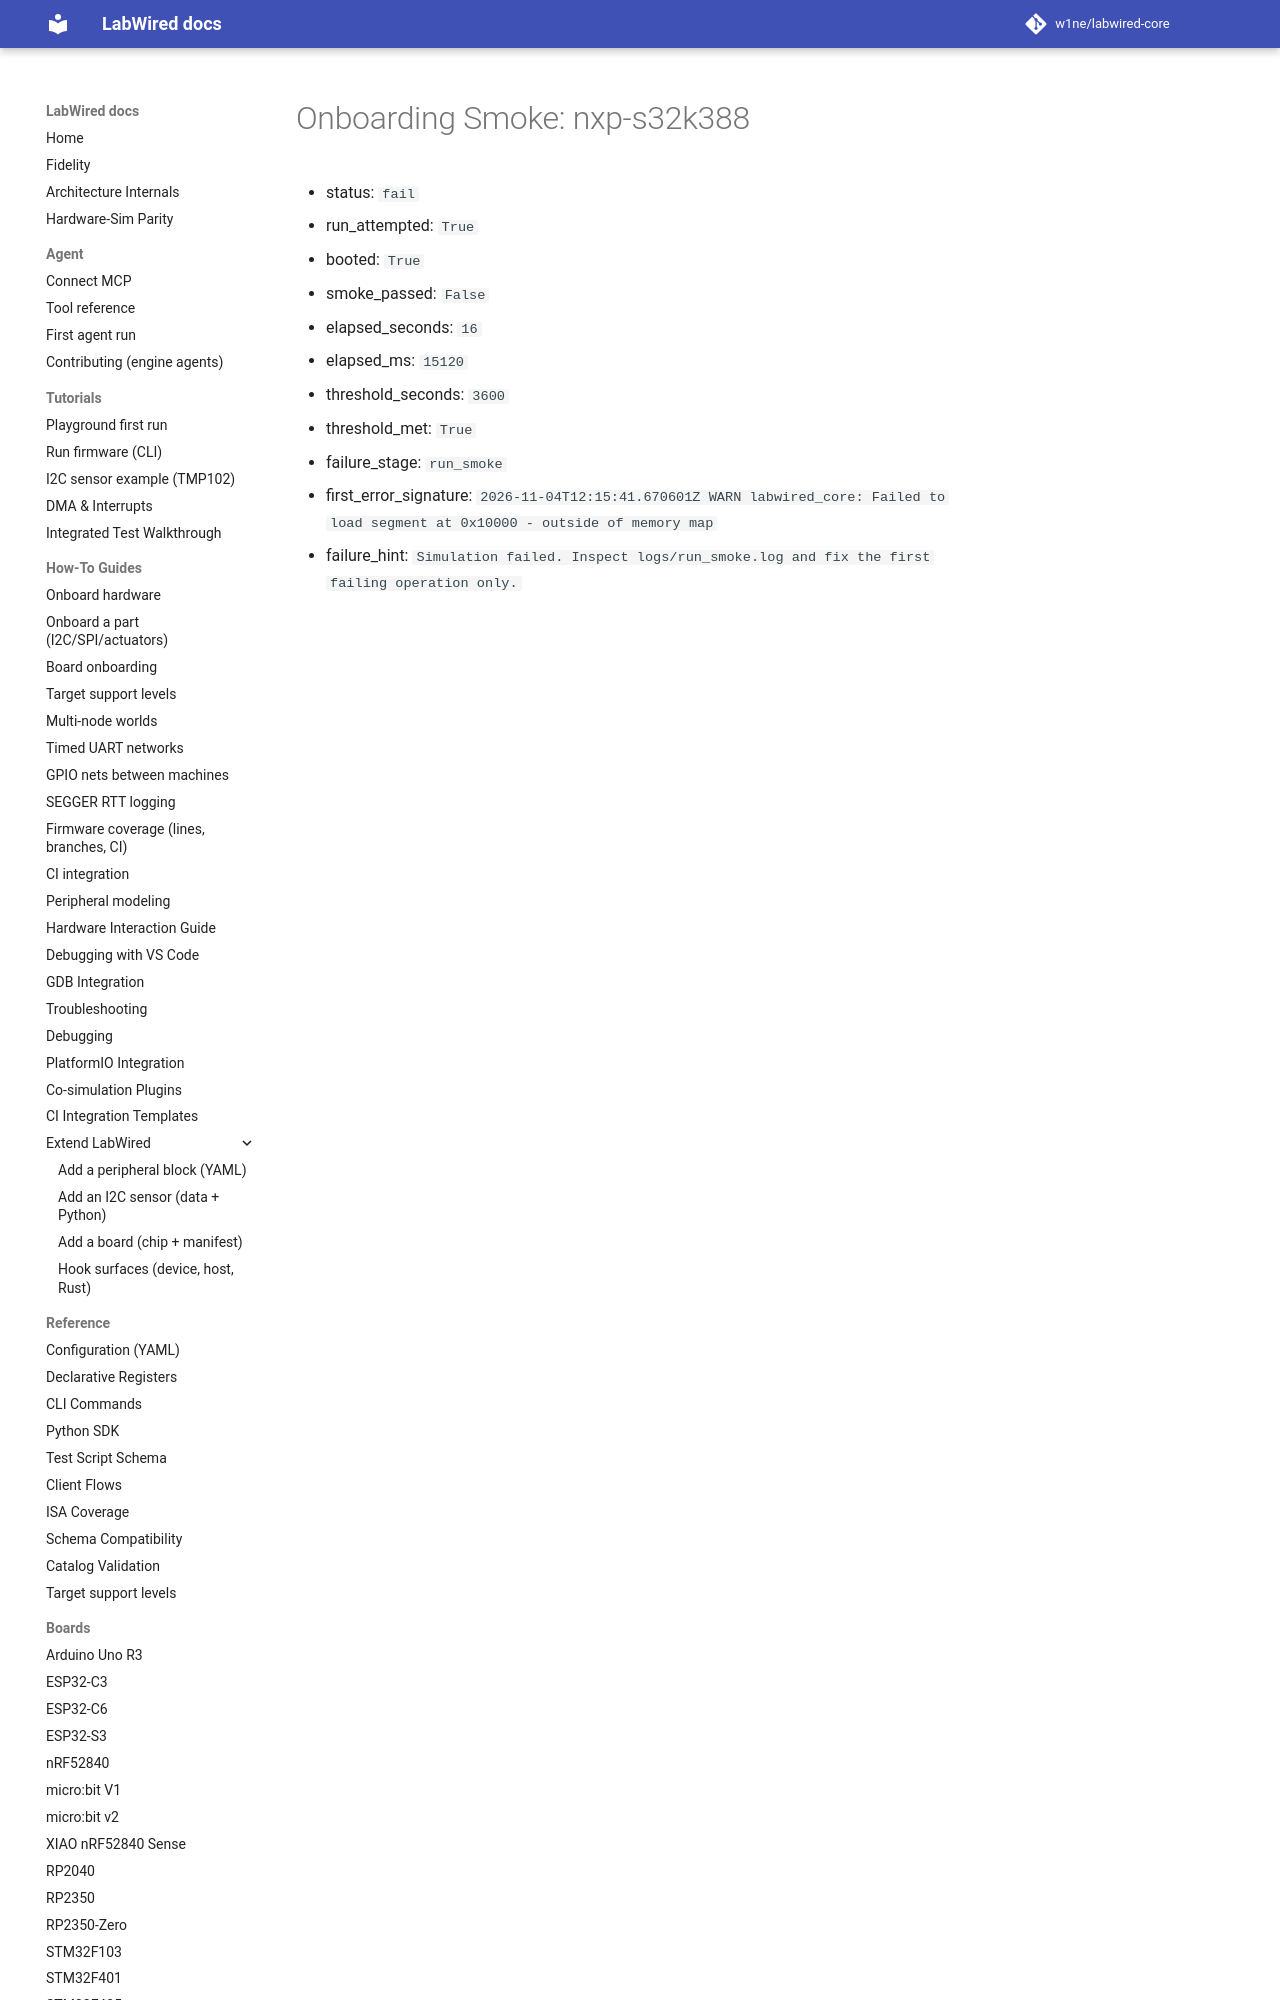

repository: CrispStrobe/labwired-core · page: coverage/renode-onboarding/attempt-history/nxp-s32k388/attempt-01/onboarding-summary/index.html · generator: mkdocs

# Onboarding Smoke: nxp-s32k388

- status: `fail`
- run_attempted: `True`
- booted: `True`
- smoke_passed: `False`
- elapsed_seconds: `16`
- elapsed_ms: `15120`
- threshold_seconds: `3600`
- threshold_met: `True`
- f
